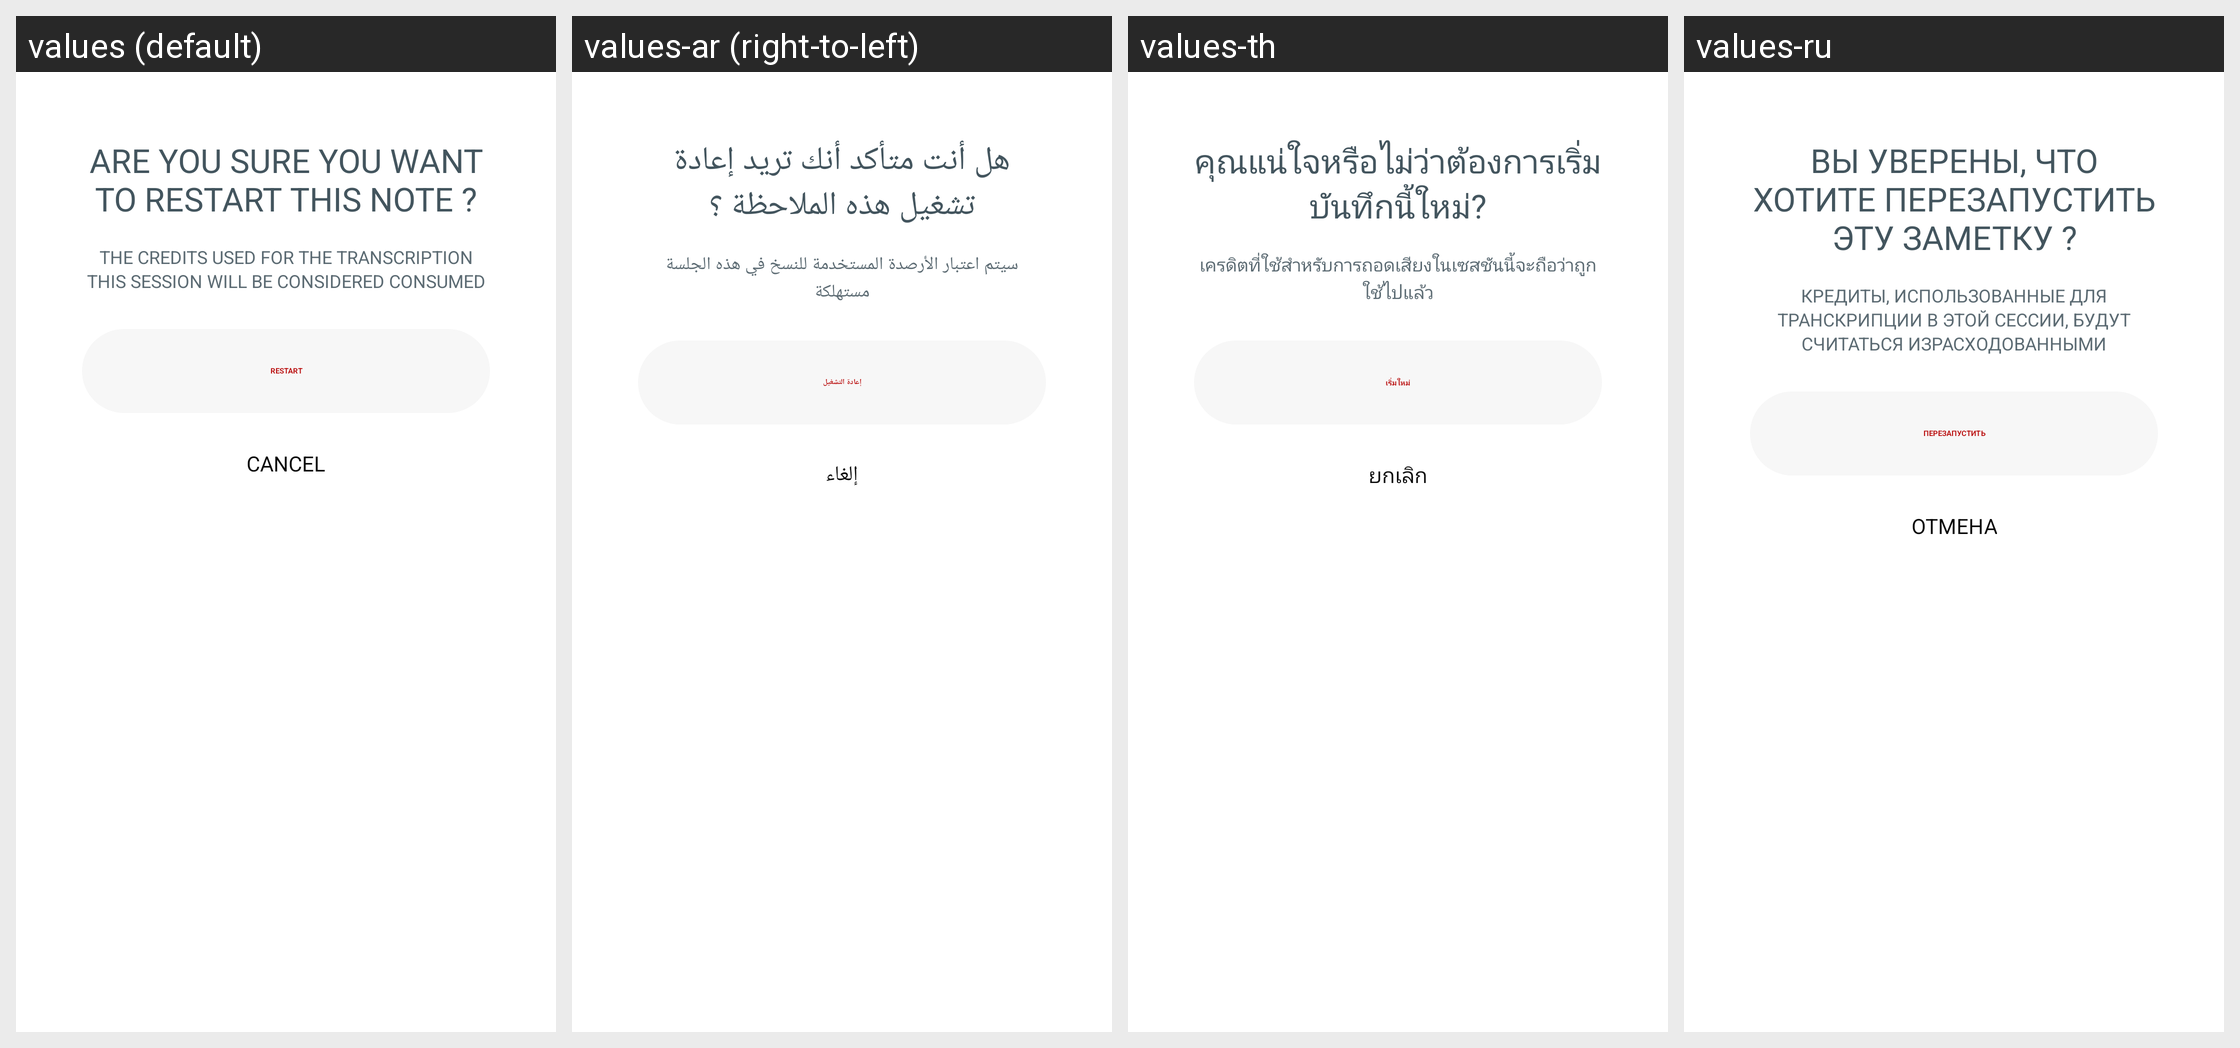

Strings drawn on this Android screen and how each of the app's shown locales translates them:
Android screen res/layout/bottom_sheet_restart_transcription_confirm.xml rendered under 4 locales, left to right: values (default), values-ar (right-to-left), values-th, values-ru. Device: Nexus 5 (rendered at 1080×1920; each locale shown at half size, 540×960, under a caption strip naming it); theme Theme.NoiseAudio.
Other locales in the repository, not shown: values-af, values-am, values-as, values-be, values-bn, values-bs, values-ca, values-da, values-de, values-el, values-en-rGB, values-en-rXC, values-es, values-et, values-fi, values-fr, values-fr-rCA, values-gl, values-he, values-hi, values-hr, values-hu, values-it, values-iw, values-ja, values-ka, values-kk, values-km, values-kn, values-ko, values-kr, values-ky, values-mk, values-nb, values-ne, values-nl, values-or, values-pa, values-pt, values-pt-rBR, values-ro, values-sq, values-sr, values-sv, values-ta, values-tl, values-tr, values-uk, values-vi, values-zh, values-zh-rCN, values-zh-rHK, values-zh-rTW.
Strings drawn on this screen, with the default value and each locale's value (text and hints the layout hard-codes, and strings that could not be matched under every locale, appear in the picture but are not listed):

text_restart_note_title
  values: Are you sure you want to restart this note ?
  values-ar: هل أنت متأكد أنك تريد إعادة تشغيل هذه الملاحظة ؟
  values-th: คุณแน่ใจหรือไม่ว่าต้องการเริ่มบันทึกนี้ใหม่?
  values-ru: Вы уверены, что хотите перезапустить эту заметку ?

text_credits_consumed_body
  values: The credits used for the transcription this session will be considered consumed
  values-ar: سيتم اعتبار الأرصدة المستخدمة للنسخ في هذه الجلسة مستهلكة
  values-th: เครดิตที่ใช้สำหรับการถอดเสียงในเซสชันนี้จะถือว่าถูกใช้ไปแล้ว
  values-ru: Кредиты, использованные для транскрипции в этой сессии, будут считаться израсходованными

text_restart_caps
  values: RESTART
  values-ar: إعادة التشغيل
  values-th: เริ่มใหม่
  values-ru: ПЕРЕЗАПУСТИТЬ

text_cancel
  values: Cancel
  values-ar: إلغاء
  values-th: ยกเลิก
  values-ru: отмена
